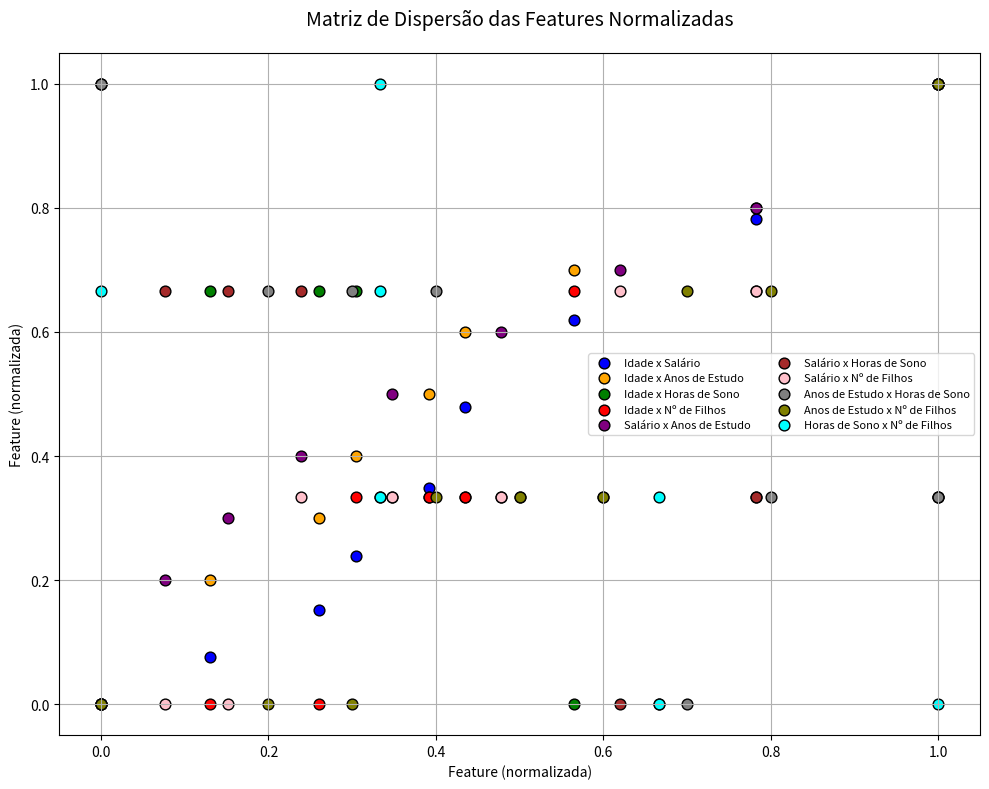
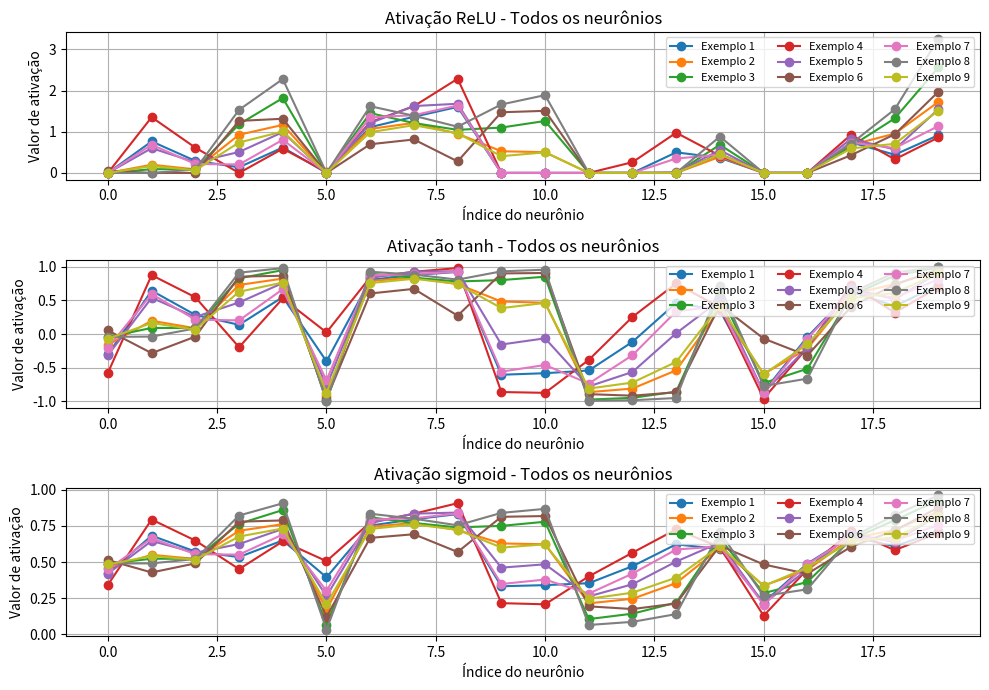
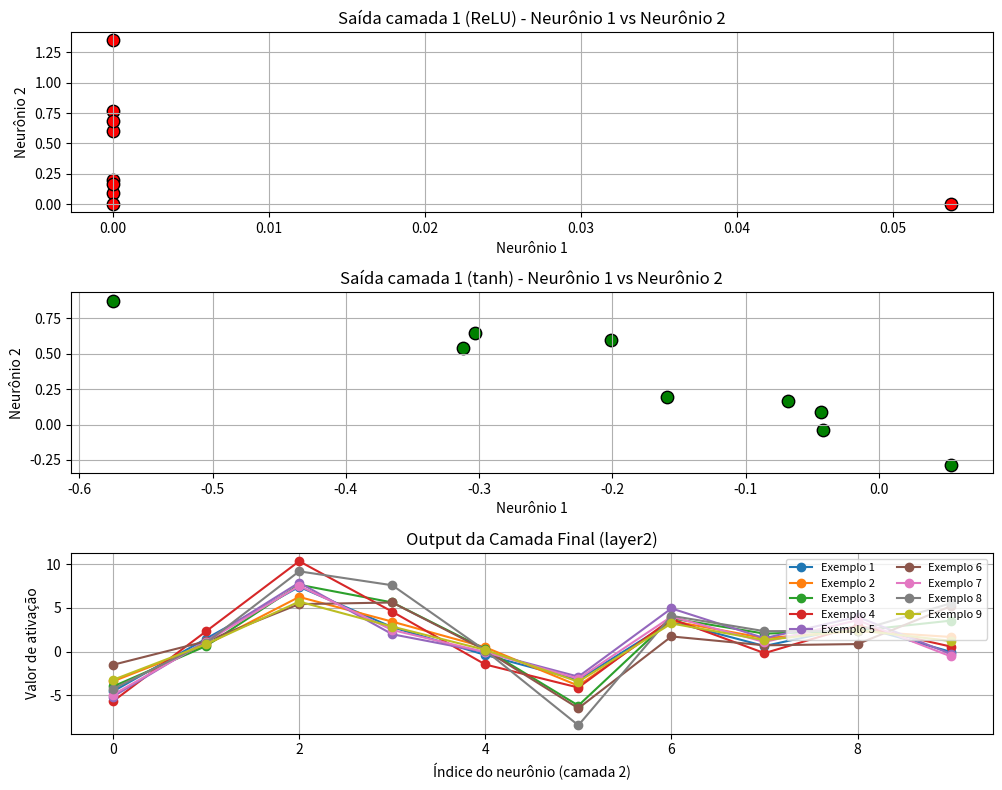
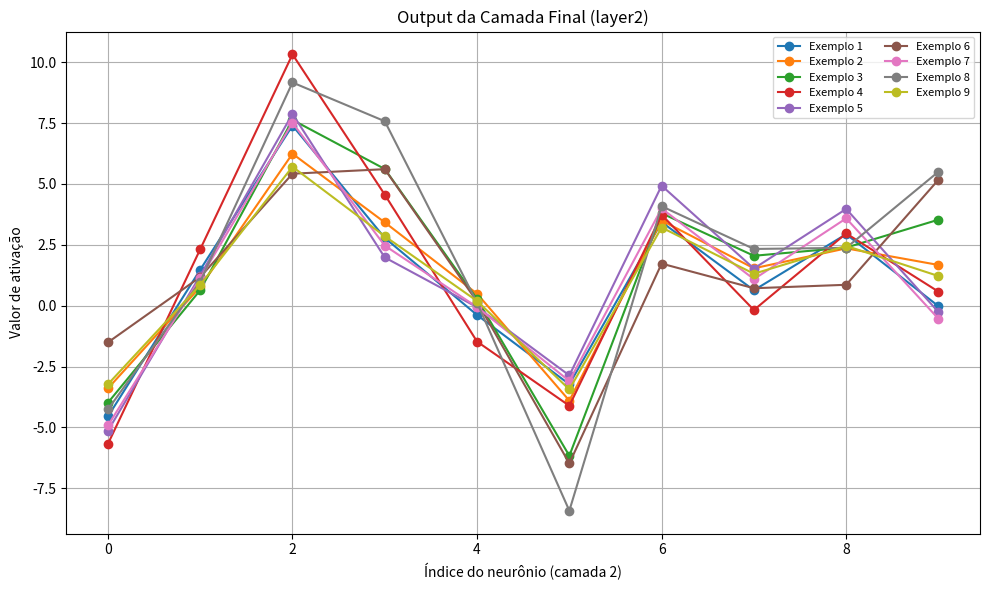

The matplotlib source for these figures, in order:
import numpy as np
import matplotlib.pyplot as plt
import itertools

np.random.seed(1)

# Exemplo de dados reais: [idade, salário (mil R$), anos de estudo, horas de sono, número de filhos]
X = np.array([
    [25, 3.5, 12, 7, 0],
    [32, 7.2, 16, 6, 1],
    [40, 10.0, 18, 6, 2],
    [22, 2.8, 10, 8, 0],
    [29, 5.0, 14, 7, 1],
    [35, 8.5, 17, 5, 2],
    [28, 4.2, 13, 7, 0],
    [45, 12.0, 20, 6, 3],
    [31, 6.0, 15, 6, 1]
])

# Normalização simples: (x - min) / (max - min) para cada coluna
X_norm = (X - X.min(axis=0)) / (X.max(axis=0) - X.min(axis=0))

class Layer_Dense:
    def __init__(self, n_inputs, n_neurons):
        self.weights = np.random.randn(n_inputs, n_neurons)
        self.biases = np.ones((1, n_neurons)) * 0.1

    def forward(self, inputs):
        self.output = np.dot(inputs, self.weights) + self.biases

# Funções de ativação
def relu(x):
    return np.maximum(0, x)
def sigmoid(x):
    return 1 / (1 + np.exp(-x))
def tanh(x):
    return np.tanh(x)

layer1 = Layer_Dense(5, 20)
layer2 = Layer_Dense(20, 10)

layer1.forward(X_norm)
layer1_relu = relu(layer1.output)
layer1_tanh = tanh(layer1.output)
layer1_sigmoid = sigmoid(layer1.output)

# Forward para a segunda camada usando a ativação ReLU da primeira camada
layer2.forward(layer1_relu)
layer2_output = layer2.output

# 1. Matriz de dispersão das features normalizadas (pares de features)
plt.figure(figsize=(10, 8))
features = ['Idade', 'Salário', 'Anos de Estudo', 'Horas de Sono', 'Nº de Filhos']
colors = ['blue', 'orange', 'green', 'red', 'purple', 'brown', 'pink', 'gray', 'olive', 'cyan']
for idx, (i, j) in enumerate(itertools.combinations(range(5), 2)):
    label = f'{features[i]} x {features[j]}'
    plt.scatter(X_norm[:, i], X_norm[:, j], c=colors[idx % len(colors)], s=60, edgecolor='k', label=label)
plt.title('Matriz de Dispersão das Features Normalizadas', fontsize=14, pad=20)
plt.xlabel('Feature (normalizada)')
plt.ylabel('Feature (normalizada)')
plt.grid(True)
plt.legend(fontsize=8, loc='best', ncol=2)
plt.tight_layout()
plt.show()

# 2. Ativações de todos os neurônios para cada função de ativação
fig2, axs2 = plt.subplots(3, 1, figsize=(10, 7))
fig2.subplots_adjust(hspace=0.4)

axs2[0].set_title('Ativação ReLU - Todos os neurônios')
for i in range(layer1_relu.shape[0]):
    axs2[0].plot(range(layer1_relu.shape[1]), layer1_relu[i], marker='o', label=f'Exemplo {i+1}')
axs2[0].set_xlabel('Índice do neurônio')
axs2[0].set_ylabel('Valor de ativação')
axs2[0].grid(True)
axs2[0].legend(loc='upper right', fontsize=8, ncol=3)

axs2[1].set_title('Ativação tanh - Todos os neurônios')
for i in range(layer1_tanh.shape[0]):
    axs2[1].plot(range(layer1_tanh.shape[1]), layer1_tanh[i], marker='o', label=f'Exemplo {i+1}')
axs2[1].set_xlabel('Índice do neurônio')
axs2[1].set_ylabel('Valor de ativação')
axs2[1].grid(True)
axs2[1].legend(loc='upper right', fontsize=8, ncol=3)

axs2[2].set_title('Ativação sigmoid - Todos os neurônios')
for i in range(layer1_sigmoid.shape[0]):
    axs2[2].plot(range(layer1_sigmoid.shape[1]), layer1_sigmoid[i], marker='o', label=f'Exemplo {i+1}')
axs2[2].set_xlabel('Índice do neurônio')
axs2[2].set_ylabel('Valor de ativação')
axs2[2].grid(True)
axs2[2].legend(loc='upper right', fontsize=8, ncol=3)

plt.tight_layout()
plt.show()

# 3. Outputs dos neurônios (pares e camada final)
fig3, axs3 = plt.subplots(3, 1, figsize=(10, 8))
fig3.subplots_adjust(hspace=0.4)

axs3[0].set_title('Saída camada 1 (ReLU) - Neurônio 1 vs Neurônio 2')
axs3[0].scatter(layer1_relu[:, 0], layer1_relu[:, 1], c='red', s=80, edgecolor='k')
axs3[0].set_xlabel('Neurônio 1')
axs3[0].set_ylabel('Neurônio 2')
axs3[0].grid(True)

axs3[1].set_title('Saída camada 1 (tanh) - Neurônio 1 vs Neurônio 2')
axs3[1].scatter(layer1_tanh[:, 0], layer1_tanh[:, 1], c='green', s=80, edgecolor='k')
axs3[1].set_xlabel('Neurônio 1')
axs3[1].set_ylabel('Neurônio 2')
axs3[1].grid(True)

axs3[2].set_title('Output da Camada Final (layer2)')
for i in range(layer2_output.shape[0]):
    axs3[2].plot(range(layer2_output.shape[1]), layer2_output[i], marker='o', label=f'Exemplo {i+1}')
axs3[2].set_xlabel('Índice do neurônio (camada 2)')
axs3[2].set_ylabel('Valor de ativação')
axs3[2].grid(True)
axs3[2].legend(loc='upper right', fontsize=8, ncol=2)

plt.tight_layout()
plt.show()

print("Saída da camada 1 (antes da ReLU):")
print(layer1.output)

# Gráfico: Output da camada final (layer2)
plt.figure(figsize=(10, 6))
for i in range(layer2_output.shape[0]):
    plt.plot(range(layer2_output.shape[1]), layer2_output[i], marker='o', label=f'Exemplo {i+1}')
plt.title('Output da Camada Final (layer2)')
plt.xlabel('Índice do neurônio (camada 2)')
plt.ylabel('Valor de ativação')
plt.grid(True)
plt.legend(loc='upper right', fontsize=8, ncol=2)
plt.tight_layout()
plt.show() 